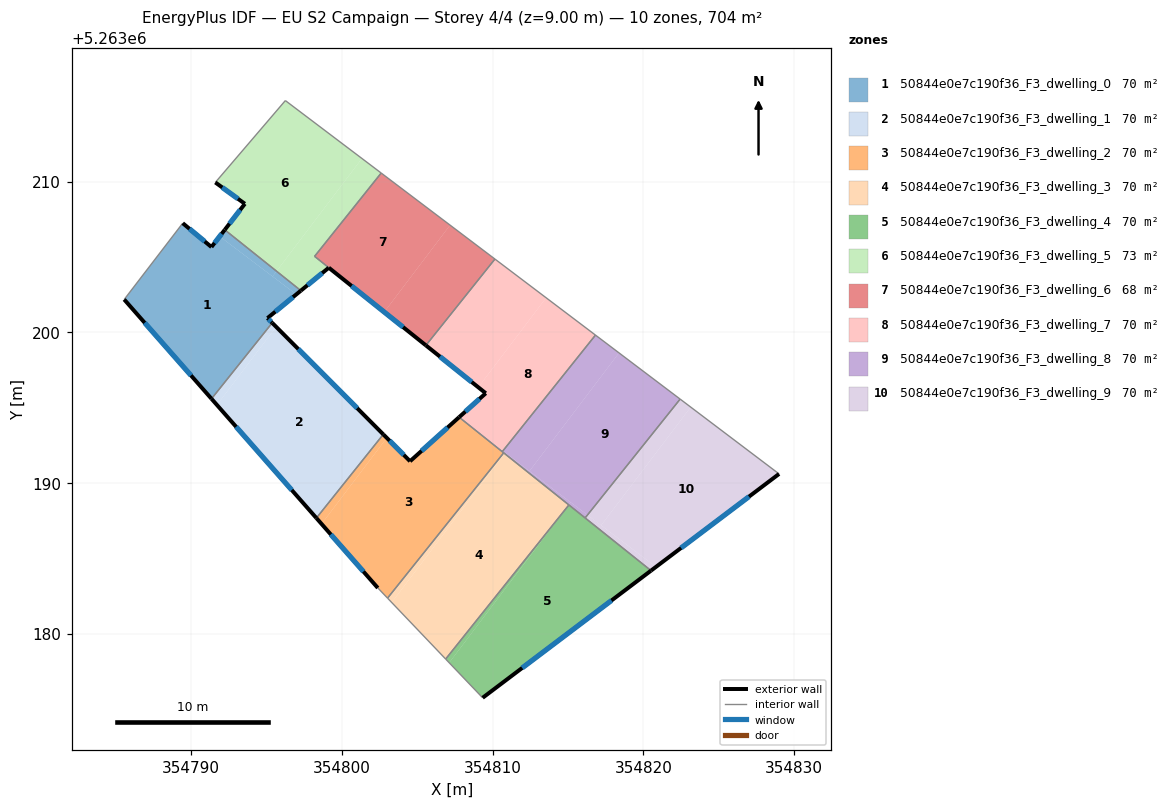
=== STOREY PLAN SPEC (per zone: floor XY polygon, exterior-wall plan segments, windows/doors) ===
zone 1: 50844e0e7c190f36_F3_dwelling_0  (70.5 m²)
  floor: (354796.97, 5263202.52) (354795.06, 5263200.95) (354795.37, 5263200.63) (354791.34, 5263195.60) (354785.55, 5263202.18) (354789.43, 5263207.25) (354791.34, 5263205.67) (354791.88, 5263206.37)
  floor: (354795.66, 5263204.06) (354795.39, 5263203.71) (354791.88, 5263206.37) (354792.22, 5263206.81)
  floor: (354797.27, 5263202.77) (354796.97, 5263202.52) (354795.39, 5263203.71) (354795.66, 5263204.06)
  exterior wall: (354785.55, 5263202.18) – (354791.34, 5263195.59)  [8.8 m]
    window: (354786.91, 5263200.64) – (354789.98, 5263197.14)  [7.4 m²]
  exterior wall: (354791.34, 5263205.67) – (354789.43, 5263207.25)  [2.5 m]
    window: (354790.89, 5263206.04) – (354789.88, 5263206.88)  [2.1 m²]
  exterior wall: (354792.22, 5263206.81) – (354791.34, 5263205.67)  [1.4 m]
    window: (354792.01, 5263206.54) – (354791.55, 5263205.93)  [1.2 m²]
  exterior wall: (354795.06, 5263200.95) – (354797.27, 5263202.77)  [2.9 m]
    window: (354795.58, 5263201.38) – (354796.75, 5263202.34)  [2.4 m²]
  exterior wall: (354795.37, 5263200.63) – (354795.06, 5263200.95)  [0.4 m]
    window: (354795.30, 5263200.71) – (354795.13, 5263200.87)  [0.4 m²]
  interior walls: 3
zone 2: 50844e0e7c190f36_F3_dwelling_1  (70.4 m²)
  floor: (354795.63, 5263200.37) (354802.74, 5263193.23) (354798.30, 5263187.68) (354791.71, 5263195.18)
  floor: (354795.37, 5263200.63) (354795.63, 5263200.37) (354791.71, 5263195.18) (354791.34, 5263195.60)
  exterior wall: (354802.74, 5263193.23) – (354795.37, 5263200.63)  [10.4 m]
    window: (354801.01, 5263194.97) – (354797.10, 5263198.90)  [8.8 m²]
  exterior wall: (354791.34, 5263195.59) – (354798.30, 5263187.68)  [10.5 m]
    window: (354792.98, 5263193.74) – (354796.67, 5263189.54)  [8.9 m²]
  interior walls: 2
zone 3: 50844e0e7c190f36_F3_dwelling_2  (70.4 m²)
  floor: (354808.69, 5263193.64) (354810.73, 5263192.01) (354803.02, 5263182.37) (354802.38, 5263183.04) (354798.65, 5263187.29) (354802.97, 5263193.00) (354804.52, 5263191.45) (354807.75, 5263194.35)
  floor: (354802.74, 5263193.23) (354802.97, 5263193.00) (354798.65, 5263187.29) (354798.30, 5263187.68)
  floor: (354808.69, 5263193.64) (354807.75, 5263194.35) (354807.77, 5263194.37)
  exterior wall: (354798.30, 5263187.68) – (354802.38, 5263183.04)  [6.2 m]
    window: (354799.26, 5263186.59) – (354801.42, 5263184.13)  [5.2 m²]
  exterior wall: (354804.52, 5263191.45) – (354802.74, 5263193.23)  [2.5 m]
    window: (354804.10, 5263191.87) – (354803.16, 5263192.81)  [2.1 m²]
  exterior wall: (354807.77, 5263194.37) – (354804.52, 5263191.45)  [4.4 m]
    window: (354807.01, 5263193.69) – (354805.28, 5263192.14)  [3.7 m²]
  interior walls: 5
zone 4: 50844e0e7c190f36_F3_dwelling_3  (70.4 m²)
  floor: (354815.05, 5263188.55) (354814.88, 5263188.32) (354806.88, 5263178.32) (354803.30, 5263182.07) (354810.79, 5263191.96)
  floor: (354810.79, 5263191.96) (354803.30, 5263182.07) (354803.02, 5263182.37) (354810.73, 5263192.01)
  interior walls: 4
zone 5: 50844e0e7c190f36_F3_dwelling_4  (70.4 m²)
  floor: (354820.51, 5263184.19) (354809.34, 5263175.75) (354807.12, 5263178.08) (354814.88, 5263188.32) (354815.06, 5263188.55)
  floor: (354814.88, 5263188.32) (354807.12, 5263178.08) (354806.88, 5263178.32)
  exterior wall: (354809.34, 5263175.75) – (354820.51, 5263184.19)  [14.0 m]
    window: (354811.96, 5263177.73) – (354817.89, 5263182.21)  [11.8 m²]
  interior walls: 4
zone 6: 50844e0e7c190f36_F3_dwelling_5  (72.7 m²)
  floor: (354801.32, 5263211.54) (354795.66, 5263204.06) (354792.22, 5263206.81) (354793.56, 5263208.54) (354791.59, 5263209.95) (354796.24, 5263215.38)
  floor: (354802.60, 5263210.58) (354798.18, 5263205.05) (354799.12, 5263204.29) (354797.27, 5263202.77) (354795.66, 5263204.06) (354801.32, 5263211.54)
  exterior wall: (354793.56, 5263208.54) – (354792.22, 5263206.81)  [2.2 m]
    window: (354793.24, 5263208.13) – (354792.54, 5263207.21)  [1.8 m²]
  exterior wall: (354791.59, 5263209.95) – (354793.56, 5263208.54)  [2.4 m]
    window: (354792.06, 5263209.62) – (354793.10, 5263208.87)  [2.0 m²]
  exterior wall: (354797.27, 5263202.77) – (354799.12, 5263204.29)  [2.4 m]
    window: (354797.71, 5263203.13) – (354798.69, 5263203.94)  [2.0 m²]
  interior walls: 5
zone 7: 50844e0e7c190f36_F3_dwelling_6  (68.2 m²)
  floor: (354810.15, 5263204.87) (354805.57, 5263199.14) (354802.81, 5263201.35) (354807.17, 5263207.12)
  floor: (354807.17, 5263207.12) (354802.81, 5263201.35) (354798.18, 5263205.05) (354802.60, 5263210.58) (354810.15, 5263204.87)
  exterior wall: (354799.13, 5263204.29) – (354805.57, 5263199.14)  [8.3 m]
    window: (354800.64, 5263203.08) – (354804.06, 5263200.35)  [7.0 m²]
  interior walls: 4
zone 8: 50844e0e7c190f36_F3_dwelling_7  (70.4 m²)
  floor: (354816.82, 5263199.82) (354810.68, 5263192.14) (354808.69, 5263193.64) (354807.77, 5263194.37) (354809.54, 5263195.96) (354809.05, 5263196.36) (354813.55, 5263202.30)
  floor: (354810.68, 5263192.14) (354810.64, 5263192.09) (354808.69, 5263193.64)
  floor: (354813.55, 5263202.30) (354809.05, 5263196.36) (354805.57, 5263199.14) (354810.15, 5263204.87)
  exterior wall: (354809.54, 5263195.96) – (354807.77, 5263194.37)  [2.4 m]
    window: (354809.13, 5263195.59) – (354808.19, 5263194.75)  [2.0 m²]
  exterior wall: (354805.57, 5263199.14) – (354809.54, 5263195.96)  [5.1 m]
    window: (354806.50, 5263198.39) – (354808.61, 5263196.71)  [4.3 m²]
  interior walls: 4
zone 9: 50844e0e7c190f36_F3_dwelling_8  (70.4 m²)
  floor: (354818.39, 5263198.64) (354812.44, 5263190.80) (354810.68, 5263192.14) (354816.82, 5263199.82)
  floor: (354822.44, 5263195.57) (354816.29, 5263187.88) (354812.44, 5263190.80) (354818.39, 5263198.64)
  floor: (354815.18, 5263188.72) (354815.05, 5263188.56) (354810.79, 5263191.96) (354810.83, 5263192.02)
  floor: (354816.29, 5263187.88) (354816.14, 5263187.69) (354815.05, 5263188.56) (354815.18, 5263188.72)
  floor: (354810.83, 5263192.02) (354810.79, 5263191.96) (354810.64, 5263192.09) (354810.68, 5263192.14)
  interior walls: 6
zone 10: 50844e0e7c190f36_F3_dwelling_9  (70.4 m²)
  floor: (354820.84, 5263184.44) (354820.51, 5263184.19) (354816.14, 5263187.69) (354816.29, 5263187.88)
  floor: (354823.14, 5263195.04) (354817.20, 5263187.20) (354816.29, 5263187.88) (354822.44, 5263195.57)
  floor: (354829.01, 5263190.61) (354820.51, 5263184.19) (354820.84, 5263184.44) (354816.29, 5263187.88) (354817.20, 5263187.20) (354823.14, 5263195.04)
  exterior wall: (354820.51, 5263184.19) – (354829.01, 5263190.61)  [10.6 m]
    window: (354822.51, 5263185.70) – (354827.01, 5263189.10)  [9.0 m²]
  interior walls: 3

=== DERIVED (storey summary) ===
Building: EU S2 Campaign
Storey: 4 of 4  (floor level z = 9.00 m)
Storey gross floor area: 704.2 m²
Zones on this storey: 10
  - 50844e0e7c190f36_F3_dwelling_0: floor 70.5 m²; exterior wall 16.0 m (48.0 m²); 5 window(s) 13.5 m²; WWR 28.1%
  - 50844e0e7c190f36_F3_dwelling_1: floor 70.4 m²; exterior wall 21.0 m (63.0 m²); 2 window(s) 17.7 m²; WWR 28.1%
  - 50844e0e7c190f36_F3_dwelling_2: floor 70.4 m²; exterior wall 13.1 m (39.2 m²); 3 window(s) 11.0 m²; WWR 28.1%
  - 50844e0e7c190f36_F3_dwelling_3: floor 70.4 m²
  - 50844e0e7c190f36_F3_dwelling_4: floor 70.4 m²; exterior wall 14.0 m (42.0 m²); 1 window(s) 11.8 m²; WWR 28.1%
  - 50844e0e7c190f36_F3_dwelling_5: floor 72.7 m²; exterior wall 7.0 m (21.0 m²); 3 window(s) 5.9 m²; WWR 28.1%
  - 50844e0e7c190f36_F3_dwelling_6: floor 68.2 m²; exterior wall 8.3 m (24.8 m²); 1 window(s) 7.0 m²; WWR 28.1%
  - 50844e0e7c190f36_F3_dwelling_7: floor 70.4 m²; exterior wall 7.5 m (22.4 m²); 2 window(s) 6.3 m²; WWR 28.1%
  - 50844e0e7c190f36_F3_dwelling_8: floor 70.4 m²
  - 50844e0e7c190f36_F3_dwelling_9: floor 70.4 m²; exterior wall 10.6 m (31.9 m²); 1 window(s) 9.0 m²; WWR 28.1%
Zone adjacency (shared interzone walls):
  - 50844e0e7c190f36_F3_dwelling_0 ↔ 50844e0e7c190f36_F3_dwelling_1
  - 50844e0e7c190f36_F3_dwelling_0 ↔ 50844e0e7c190f36_F3_dwelling_5
  - 50844e0e7c190f36_F3_dwelling_1 ↔ 50844e0e7c190f36_F3_dwelling_2
  - 50844e0e7c190f36_F3_dwelling_2 ↔ 50844e0e7c190f36_F3_dwelling_3
  - 50844e0e7c190f36_F3_dwelling_2 ↔ 50844e0e7c190f36_F3_dwelling_7
  - 50844e0e7c190f36_F3_dwelling_2 ↔ 50844e0e7c190f36_F3_dwelling_8
  - 50844e0e7c190f36_F3_dwelling_3 ↔ 50844e0e7c190f36_F3_dwelling_4
  - 50844e0e7c190f36_F3_dwelling_3 ↔ 50844e0e7c190f36_F3_dwelling_8
  - 50844e0e7c190f36_F3_dwelling_4 ↔ 50844e0e7c190f36_F3_dwelling_8
  - 50844e0e7c190f36_F3_dwelling_4 ↔ 50844e0e7c190f36_F3_dwelling_9
  - 50844e0e7c190f36_F3_dwelling_5 ↔ 50844e0e7c190f36_F3_dwelling_6
  - 50844e0e7c190f36_F3_dwelling_6 ↔ 50844e0e7c190f36_F3_dwelling_7
  - 50844e0e7c190f36_F3_dwelling_7 ↔ 50844e0e7c190f36_F3_dwelling_8
  - 50844e0e7c190f36_F3_dwelling_8 ↔ 50844e0e7c190f36_F3_dwelling_9